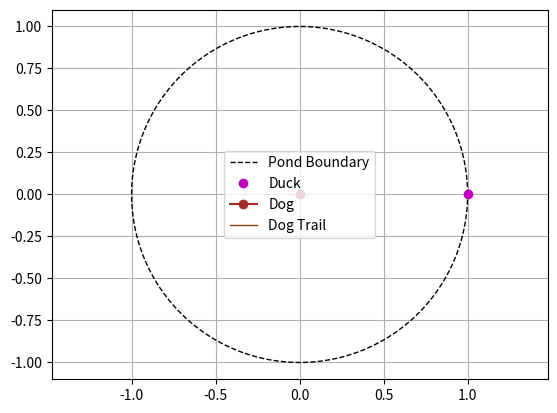

Recreate this plot in Python.
# Duck and Dog Simulation

import numpy as np
import matplotlib.pyplot as plt
from matplotlib.animation import FuncAnimation

T = 50
dt = 0.001
Tsim = np.arange(0, T, dt)

R = 1
phi = 0
theta = np.radians(0)

x_duck = []
y_duck = []

x_dog = []
y_dog = []

R_hist = []

k = 1.5 # Speed ratio (Dog speed/Duck speed)
for i in range(len(Tsim)):

    x_duck.append(np.cos(theta))
    y_duck.append(np.sin(theta))

    x_dog.append(x_duck[i] - (R*np.cos(theta + phi)))
    y_dog.append(y_duck[i] - (R*np.sin(theta + phi)))

    R_hist.append(R)

    dRdtheta = np.sin(phi) - k
    dphidtheta = (np.cos(phi)/R) - 1

    # Euler Integration
    R = R + dRdtheta*dt
    phi = phi + dphidtheta*dt
    theta = theta + dt

    try:
        if R <= 0.001:
            break
    except IndexError:
        print("Dog Caught the Duck")
       


fig, ax = plt.subplots()
ax.set_xlim(-1.5, 1.5)
ax.set_ylim(-1.5, 1.5)
ax.plot(np.cos(np.linspace(0,2*np.pi, 1000)), np.sin(np.linspace(0,2*np.pi, 1000)), 'k--', linewidth=1, label="Pond Boundary")
ax.grid(True)

duck, = ax.plot([], [], 'mo', label = "Duck")
dog, = ax.plot([], [], color = 'brown', marker = 'o', label = "Dog")
dogTrail, = ax.plot([], [], color = 'saddlebrown', linewidth = 1, label = "Dog Trail")
ax.axis('equal')
ax.legend(loc = 'best')

Trail_Length = 500
def update(frame):
    duck.set_data([x_duck[frame]], [y_duck[frame]])
    dog.set_data([x_dog[frame]], [y_dog[frame]])
    start = max(0, frame - Trail_Length)
    dogTrail.set_data(x_dog[start:frame+1], y_dog[start:frame+1])
    return duck, dog, dogTrail,

ani = FuncAnimation(fig, update, frames = len(Tsim), interval = dt, blit = True)

plt.show()
